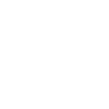
t = 0.00 s
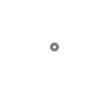
t = 0.50 s
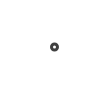
t = 0.75 s
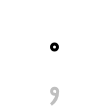
t = 1.25 s
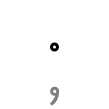
t = 1.50 s
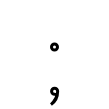
t = 2.00 s

The animated SVG that drew these frames (rendered in a browser with its animation timeline set to each time). Animation: 2 SMIL elements (animate=2); one cycle of 2.00 s.

<svg width="109px" height="109px" viewBox="0 0 px 109px" xmlns="http://www.w3.org/2000/svg" xmlns:xlink="http://www.w3.org/1999/xlink" xml:space="preserve" version="1.1"  baseProfile="full">
<path d="M54.5,44 c -1.66,0 -3,1.34 -3,3 0,1.66 1.34,3 3,3 1.66,0 3,-1.34 3,-3 0,-1.66 -1.34,-3 -3,-3" style="fill:none;stroke:black;stroke-width:3;opacity:0">
  <animate attributeType="CSS" attributeName="opacity" from="0" to="1" begin="0s" dur="1s" repeatCount="Indefinite" fill="freeze" />
</path>
<path d="M51,104.5c3.61-2.46,6.65-7.37,6.65-13.29c0-1.68-1.36-3.03-3.04-3.03c-1.68,0-3.03,1.36-3.03,3.03c0,1.67,1.36,3.03,3.03,3.03c4.62,0-0.15,7.08-3.61,10.26" style="fill:none;stroke:black;stroke-width:3;opacity:0">
  <animate attributeType="CSS" attributeName="opacity" from="0" to="1" begin="1s" dur="1s" repeatCount="Indefinite" fill="freeze" />
</path>
</svg>
